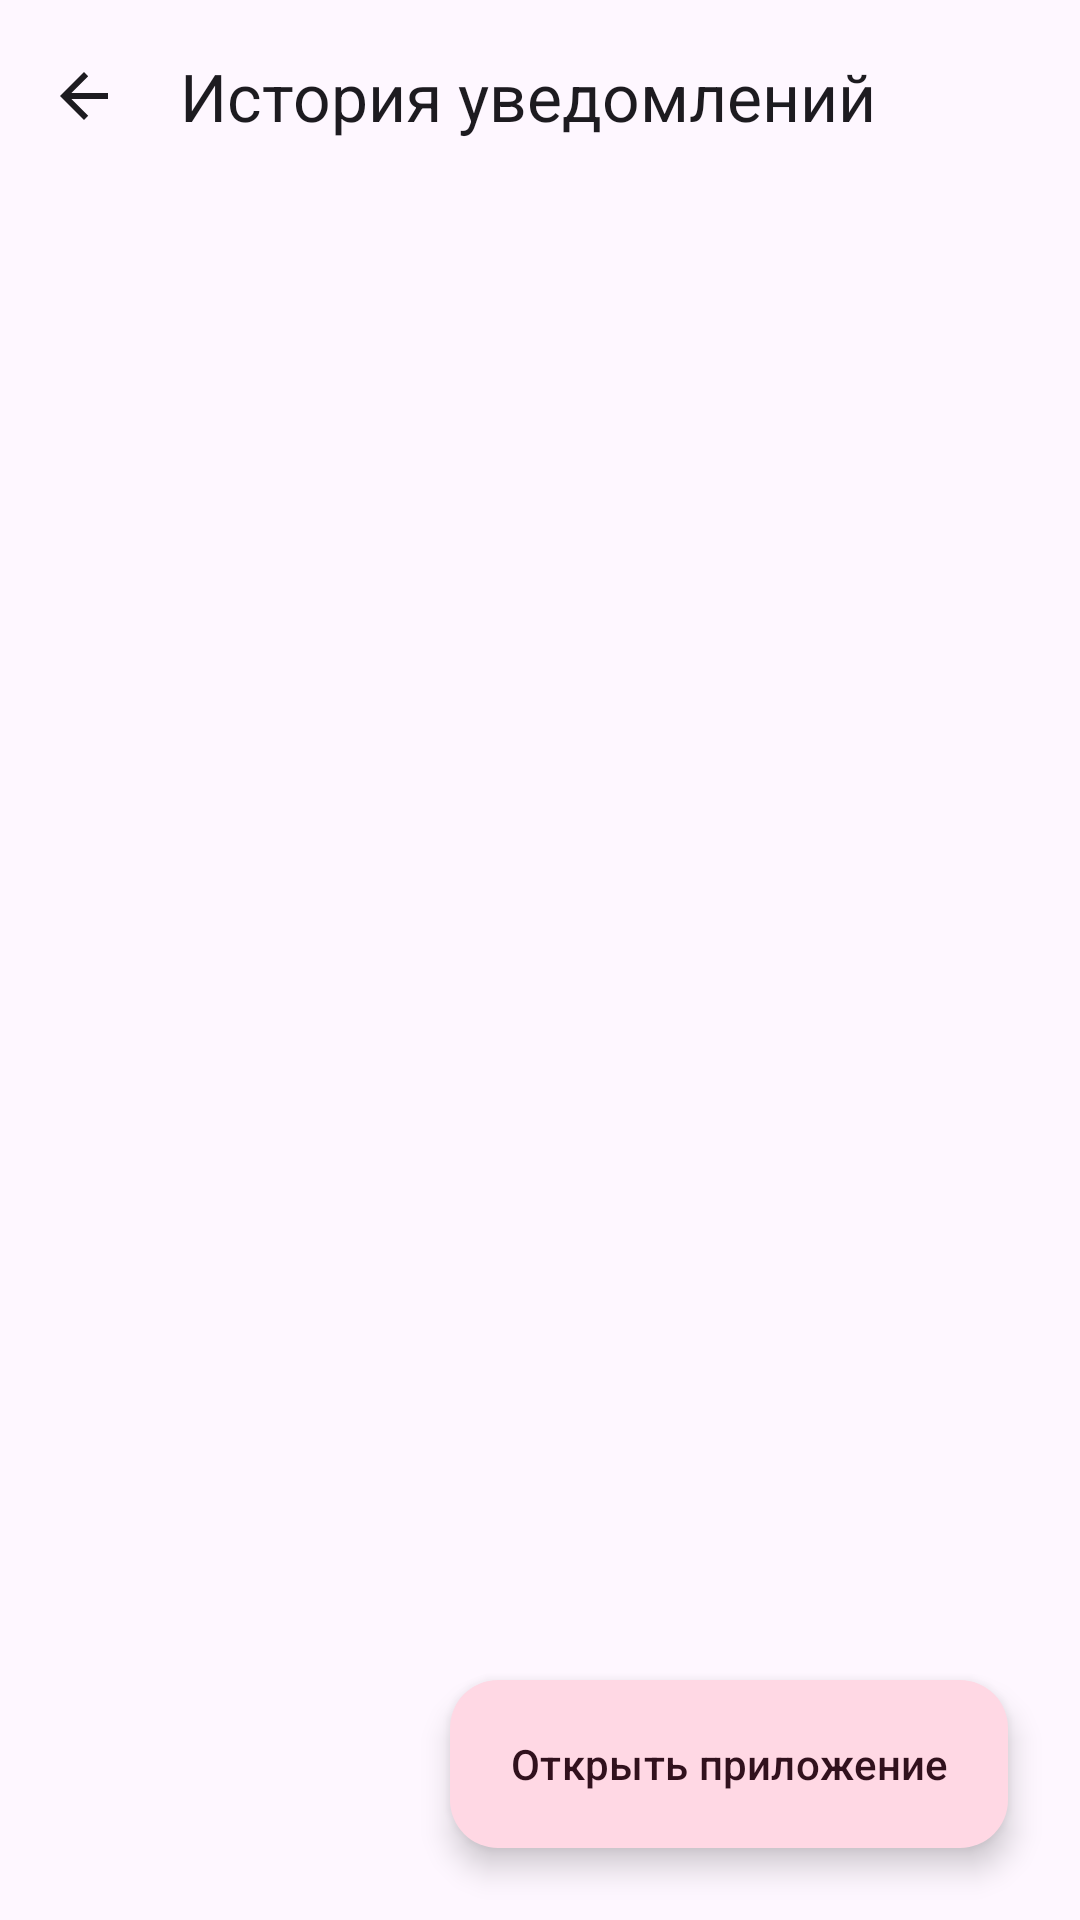

Android layout source for this screen:
<!-- AndroidManifest.xml: application theme Theme.NotificationArchiver -->
<!-- res/layout/activity_notification_history.xml -->
<androidx.coordinatorlayout.widget.CoordinatorLayout
    xmlns:android="http://schemas.android.com/apk/res/android"
    xmlns:app="http://schemas.android.com/apk/res-auto"
    android:id="@+id/mainContainer"
    android:layout_width="match_parent"
    android:layout_height="match_parent"
    android:background="?attr/colorSurface"
    android:fitsSystemWindows="true">

    
    <com.google.android.material.appbar.AppBarLayout
        android:layout_width="match_parent"
        android:layout_height="wrap_content">

        <com.google.android.material.appbar.MaterialToolbar
            android:id="@+id/toolbar"
            android:layout_width="match_parent"
            android:layout_height="wrap_content"
            app:title="История уведомлений"
            app:navigationIcon="?attr/homeAsUpIndicator"
            style="@style/Widget.Material3.Toolbar.Surface" />
    </com.google.android.material.appbar.AppBarLayout>

    <androidx.recyclerview.widget.RecyclerView
        android:id="@+id/historyRecyclerView"
        android:layout_width="match_parent"
        android:layout_height="match_parent"
        android:clipToPadding="false"
        android:paddingHorizontal="16dp"
        android:paddingTop="12dp"
        android:paddingBottom="88dp"
        app:layout_behavior="@string/appbar_scrolling_view_behavior" />

    
    <com.google.android.material.floatingactionbutton.ExtendedFloatingActionButton
        android:id="@+id/openAppFab"
        android:layout_width="wrap_content"
        android:layout_height="wrap_content"
        android:layout_gravity="bottom|end"
        android:layout_margin="24dp"
        android:text="Открыть приложение"
        app:icon="@drawable/ic_open_in_new"
        style="@style/Widget.Material3.ExtendedFloatingActionButton.Tertiary" />
</androidx.coordinatorlayout.widget.CoordinatorLayout>
<!-- resources referenced by this layout -->
<resources>
  <style name="Theme.NotificationArchiver" parent="Theme.Material3.DayNight.NoActionBar">
          
  
          
          <item name="android:statusBarColor">@android:color/transparent</item>
          <item name="android:navigationBarColor">@android:color/transparent</item>
  
          
          <item name="android:windowLightStatusBar">?attr/isLightTheme</item>
      </style>
</resources>
